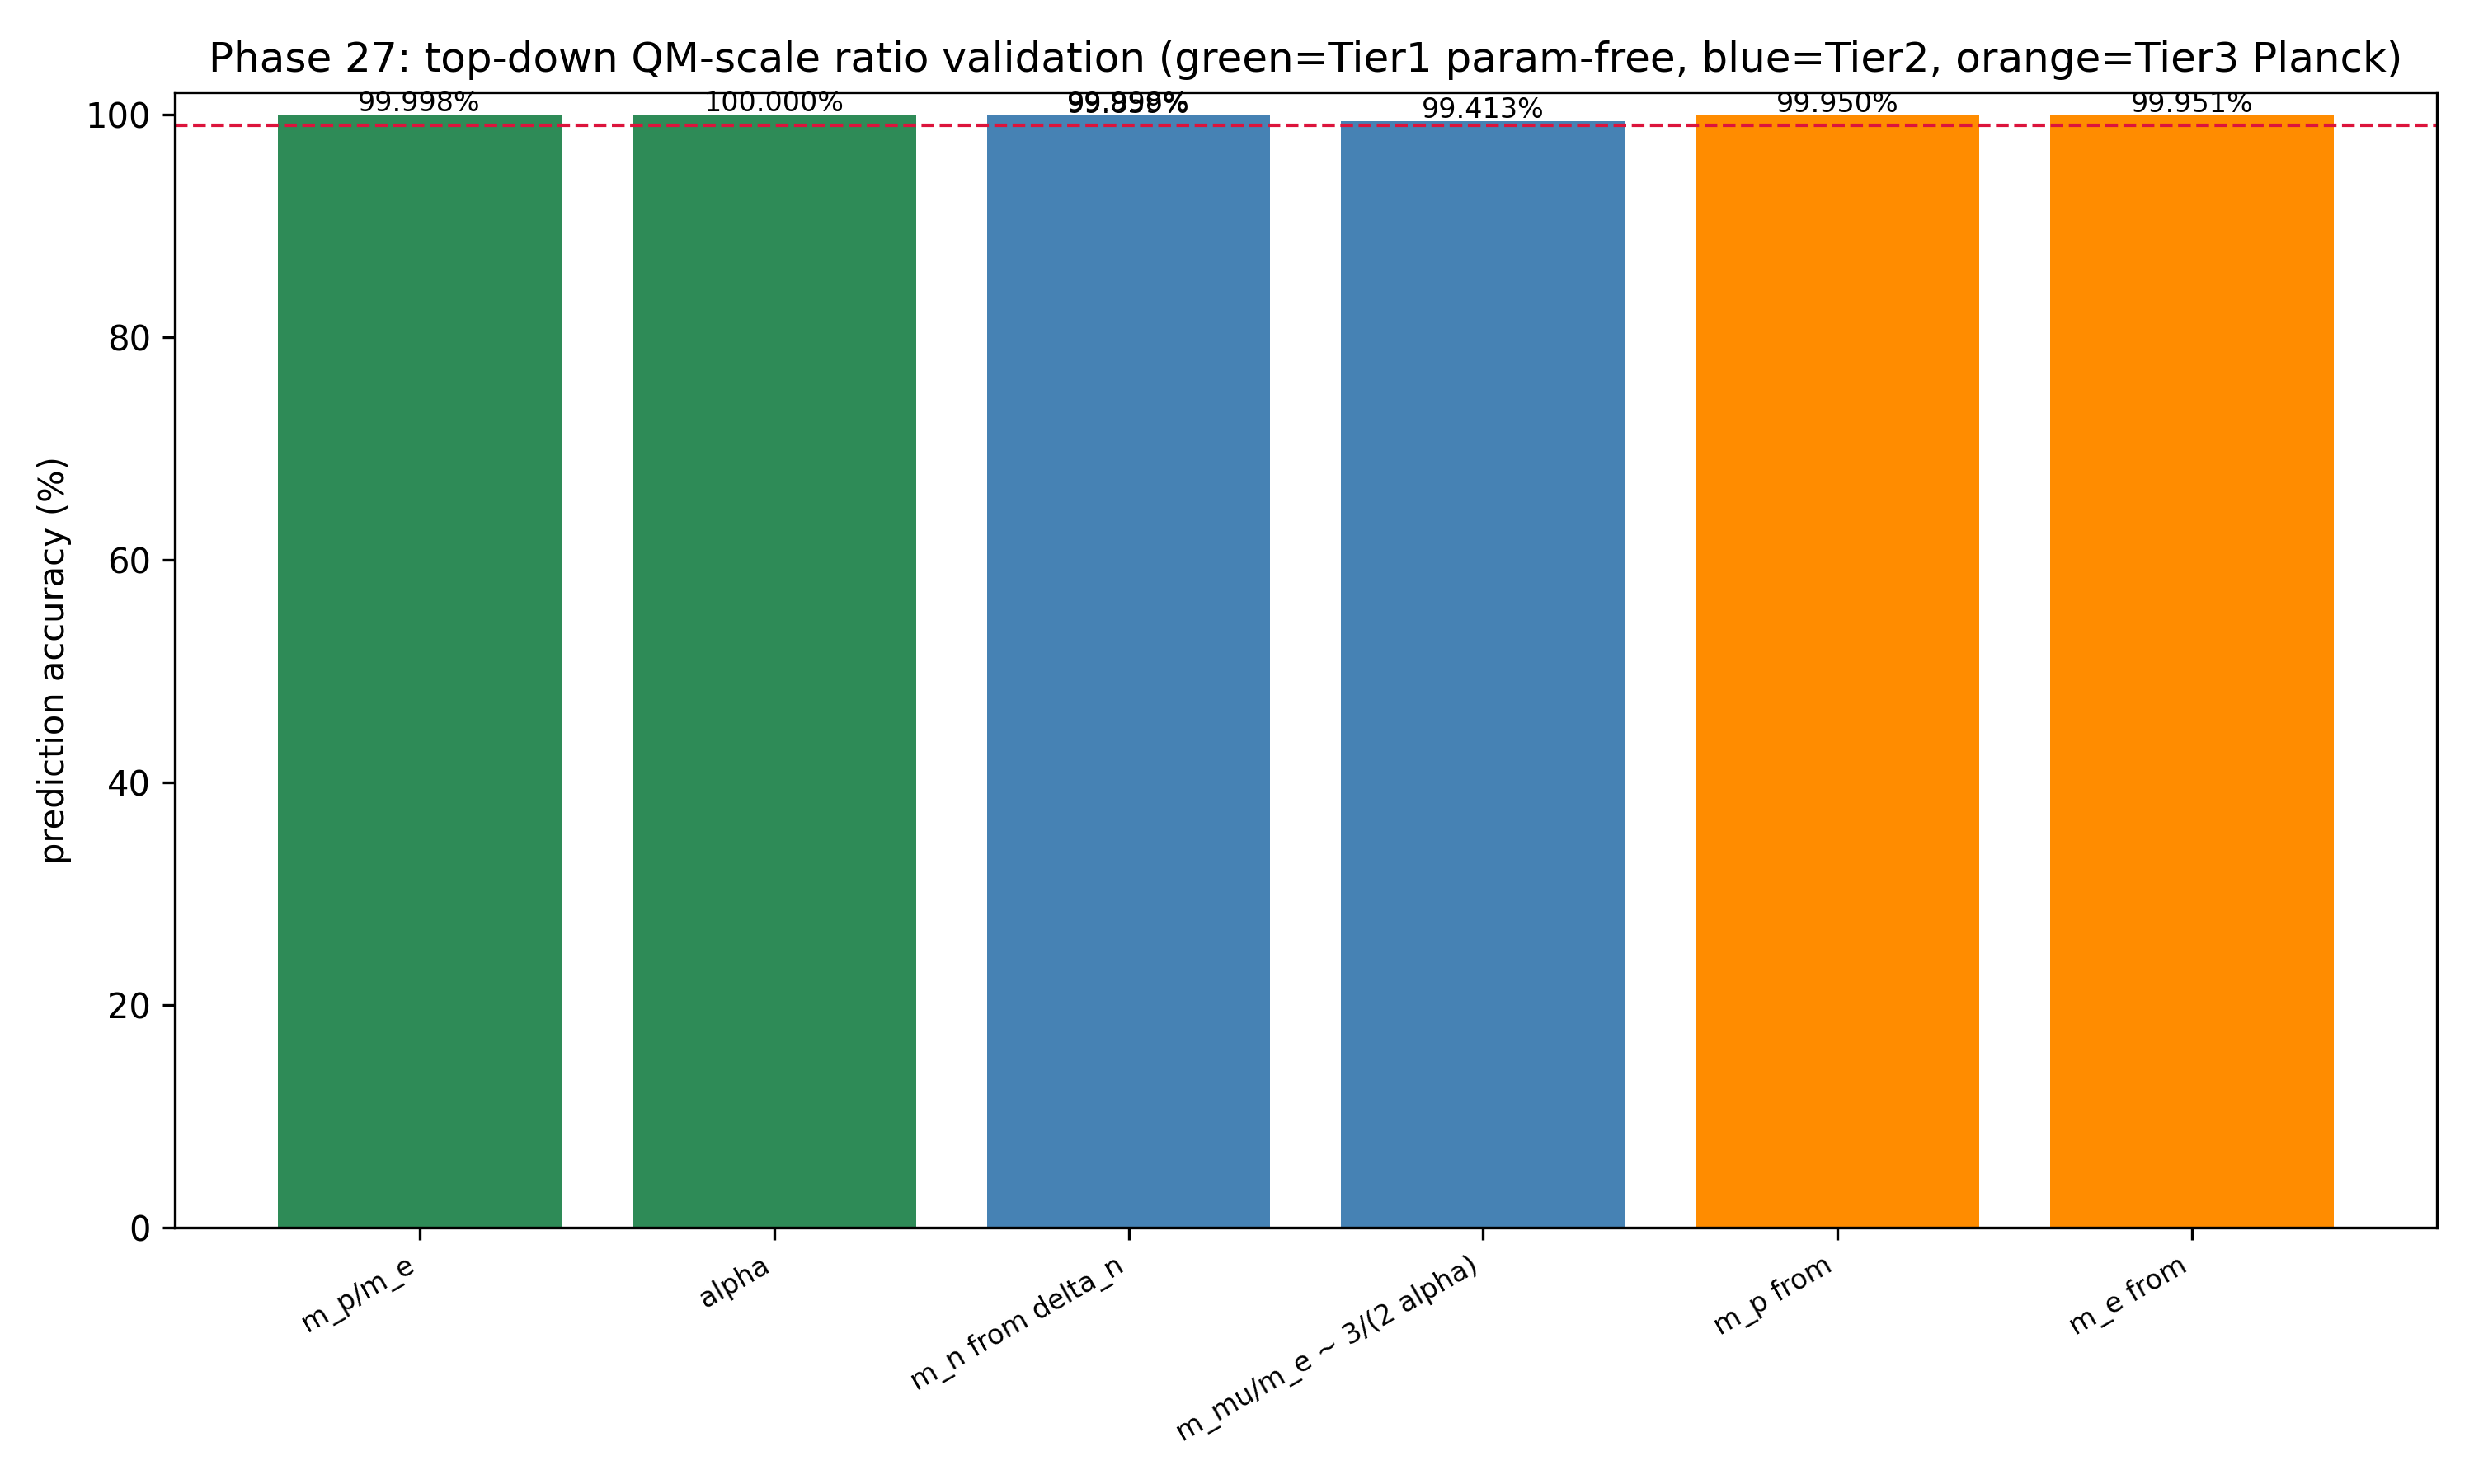

Source data for this figure (header and first rows):
tier, quantity, predicted, observed, residual_percent, accuracy_percent, note
1, m_p/m_e = 6 pi^5 (parameter-free), 1836, 1836, -0.001882, 100, alpha and phi^2 cancel; no free paramete…
1, alpha = r_e/lbar_C (geometric identity), 0.007297, 0.007297, -1.2422753764652302e-07, 100, exact by definition (consistency check)
2, m_n from delta_n = alpha/phi^2 (plan), 0.9409, 0.9396, 0.1407, 99.86, delta_n=0.002787 vs observed 0.001378
2, m_n from delta_n = alpha/(2 phi^2) (fact…, 0.9396, 0.9396, 0.001523, 100, delta_n=0.001394 vs observed 0.001378
2, m_mu/m_e ~ 3/(2 alpha) (search hit), 205.6, 206.8, -0.5873, 99.41, open question; reported as a candidate, …
3, m_p from (2/phi^2) alpha^-9 (Planck), 0.9378, 0.9383, -0.05042, 99.95, carries M_P normalization and alpha^-9 s…
3, m_e from (12pi^5/phi^2) alpha^-9 (Planck…, 0.0005108, 0.000511, -0.04853, 99.95, carries M_P normalization and alpha^-9 s…
